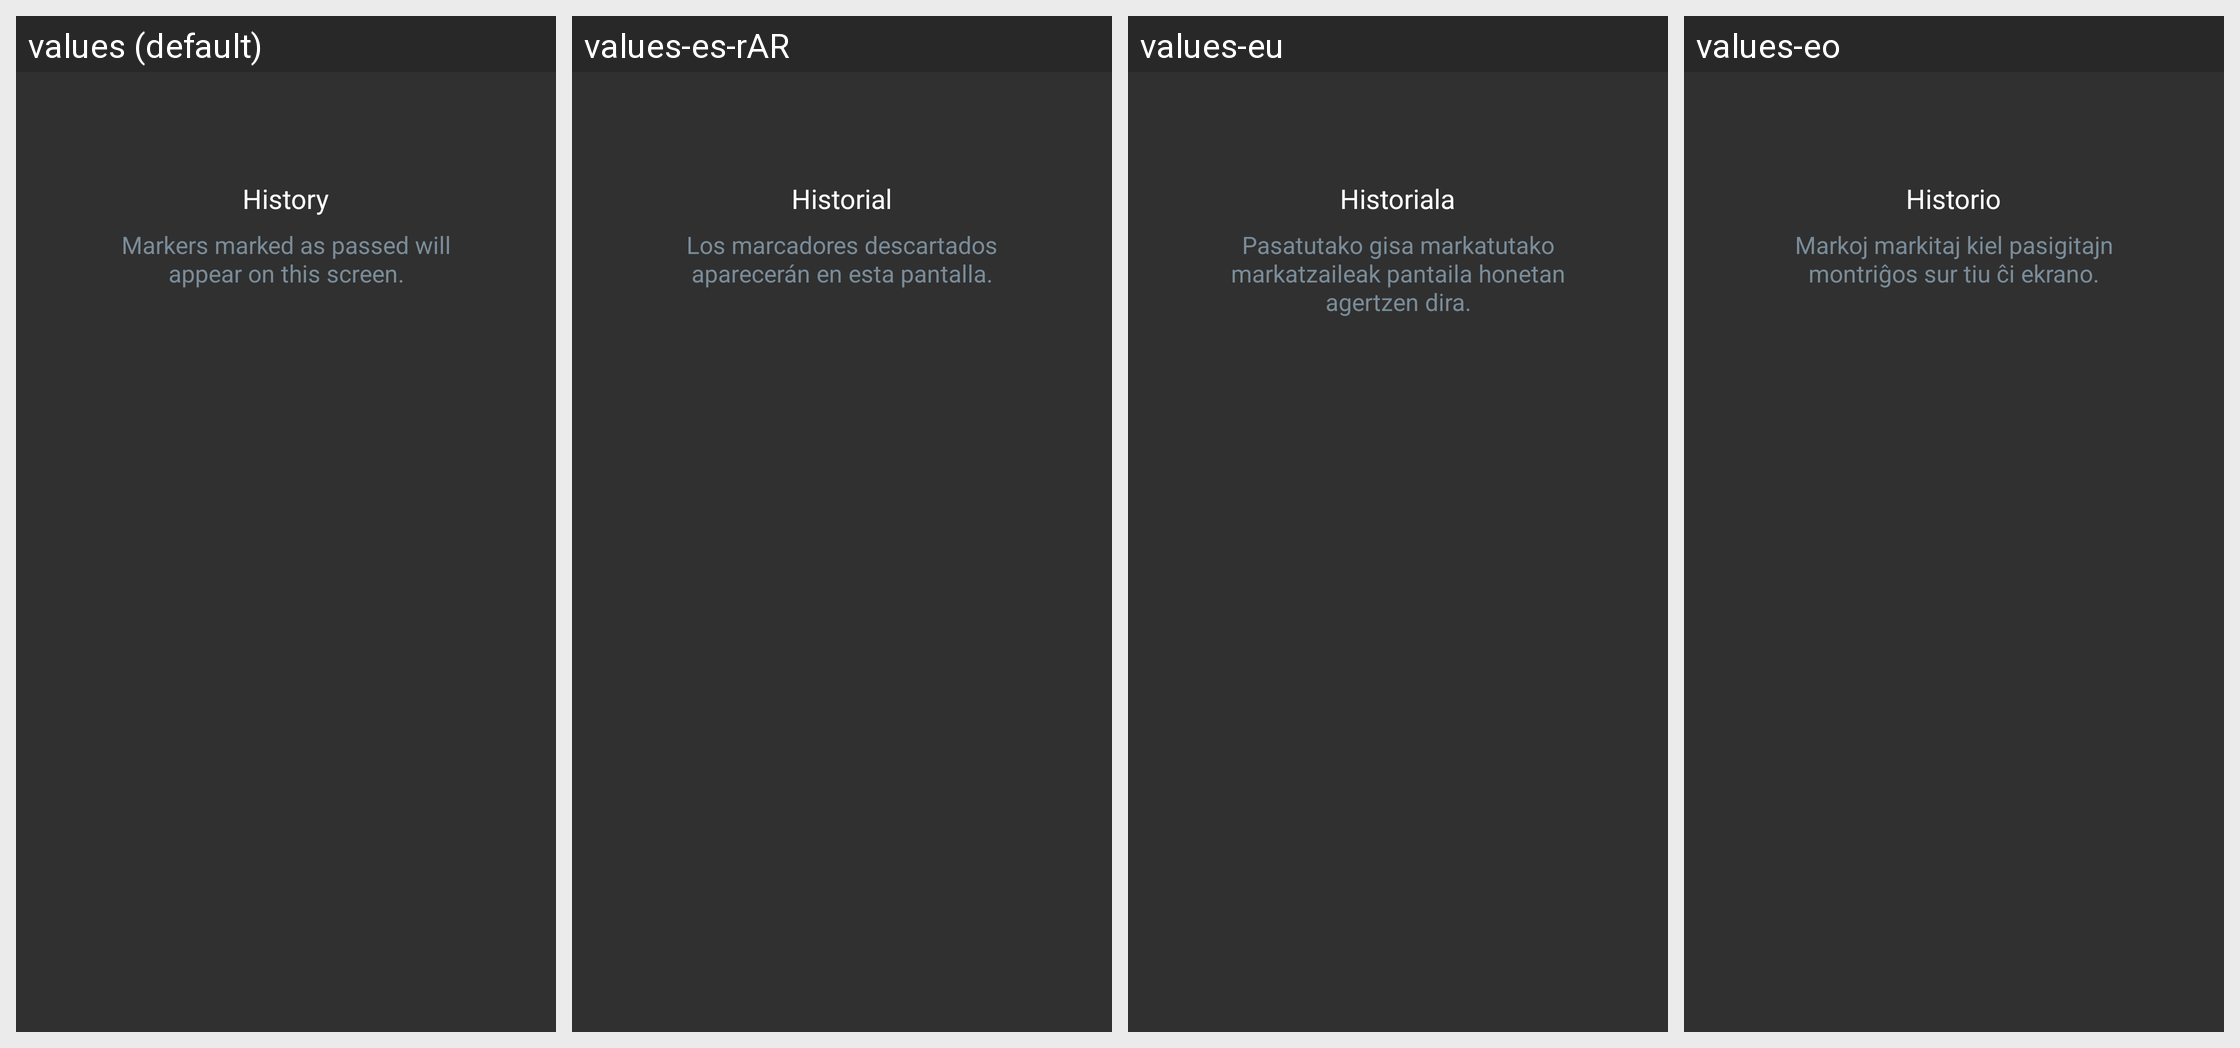

Locale-by-locale string values for the Android screen shown in this grid:
Android screen res/layout/empty_state_markers_history.xml rendered under 4 locales, left to right: values (default), values-es-rAR, values-eu, values-eo. Device: Nexus 5 (rendered at 1080×1920; each locale shown at half size, 540×960, under a caption strip naming it); theme OsmandDarkTheme.
Other locales in the repository, not shown: values-af, values-ar, values-az, values-be, values-be-rBY, values-bg, values-bn, values-bs, values-ca, values-cs, values-cy, values-da, values-de, values-el, values-en-rGB, values-es, values-es-rUS, values-et, values-fa, values-fi, values-fr, values-gl, values-he, values-hr, values-hu, values-hy, values-id, values-is, values-it, values-ja, values-ka, values-kn, values-ko, values-ku, values-lt, values-lv, values-ml, values-mr, values-nb, values-nl, values-nn, values-pl, values-pt, values-pt-rBR, values-ro, values-ru, values-sc, values-sk, values-sl, values-sq, values-sr, values-sv, values-tr, values-uk, values-vi, values-zh-rCN, values-zh-rTW.
Strings drawn on this screen, with the default value and each locale's value (text and hints the layout hard-codes, and strings that could not be matched under every locale, appear in the picture but are not listed):

shared_string_history
  values: History
  values-es-rAR: Historial
  values-eu: Historiala
  values-eo: Historio

empty_state_markers_history_desc
  values: Markers marked as passed will appear on this screen.
  values-es-rAR: Los marcadores descartados aparecerán en esta pantalla.
  values-eu: Pasatutako gisa markatutako markatzaileak pantaila honetan agertzen dira.
  values-eo: Markoj markitaj kiel pasigitajn montriĝos sur tiu ĉi ekrano.
